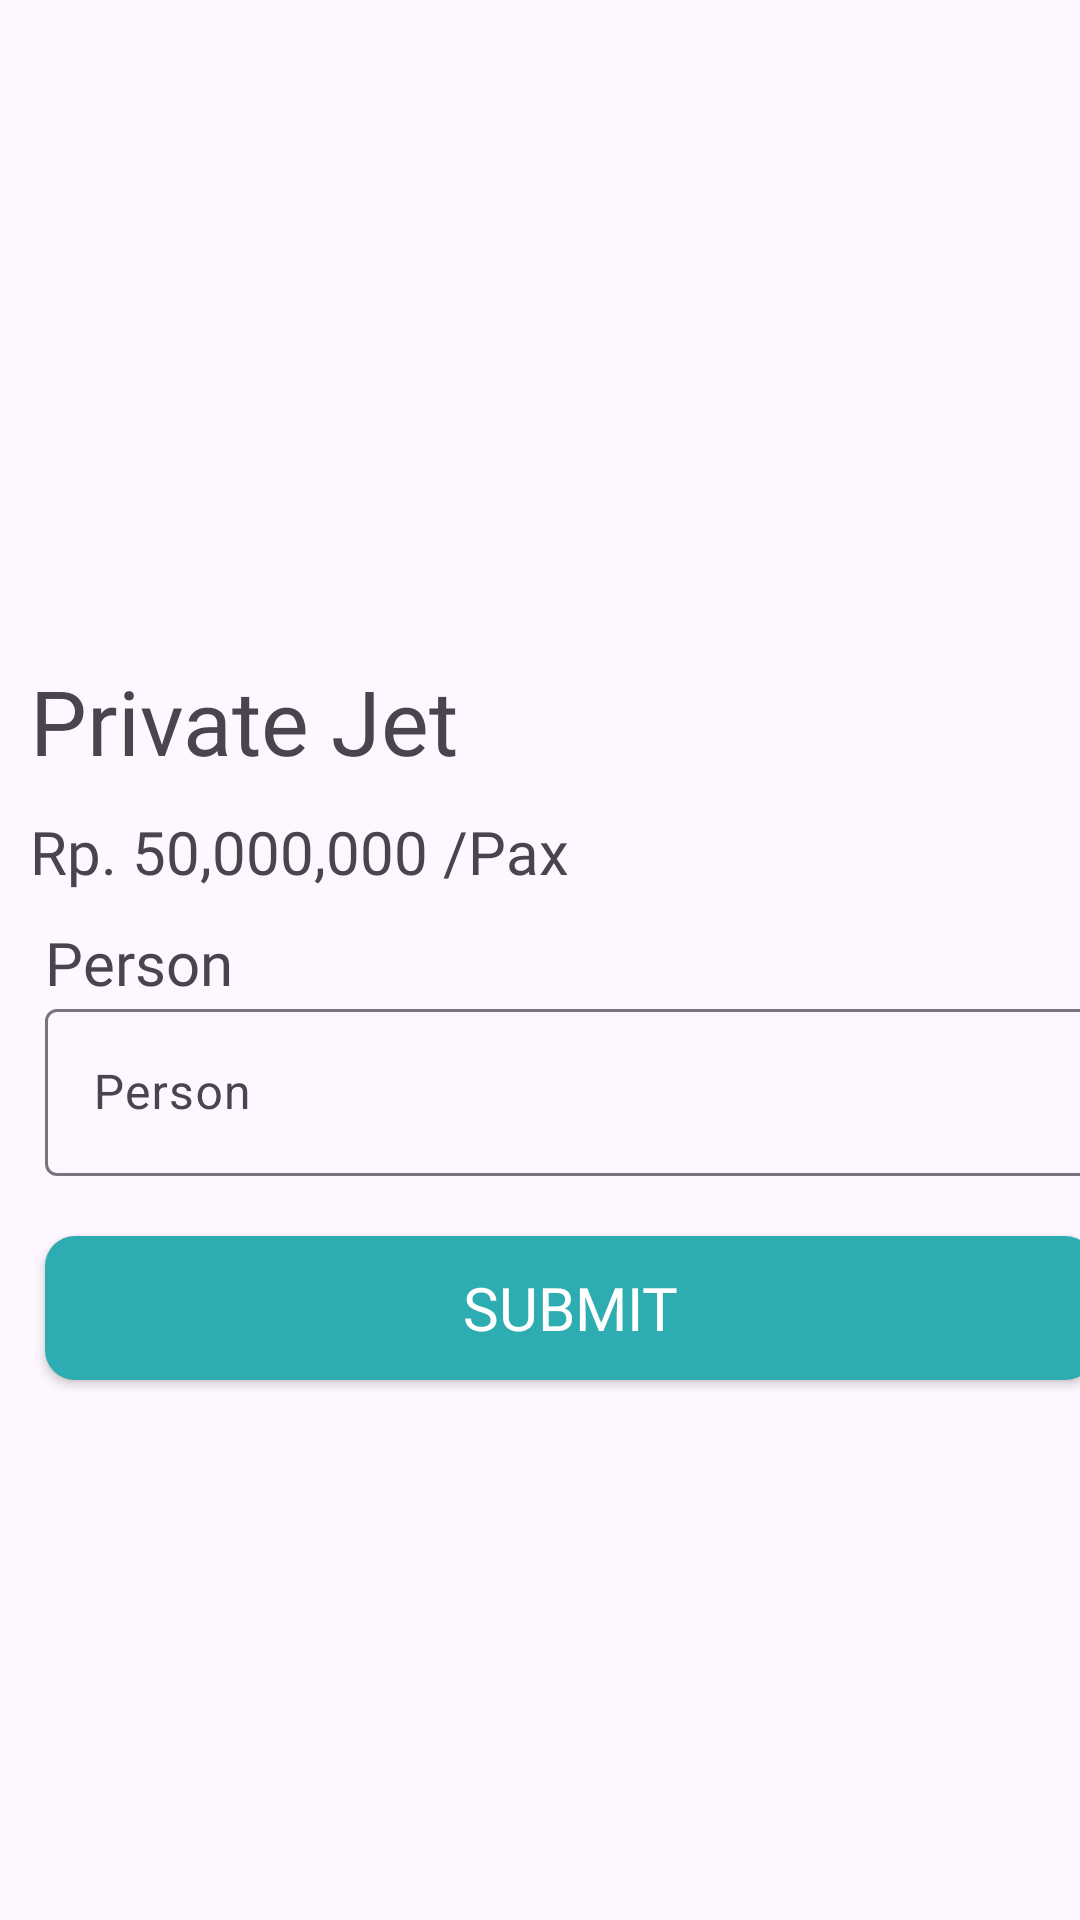

The Android layout XML behind this screen, and the referenced resources:
<!-- AndroidManifest.xml: application theme Theme.Pesawat -->
<!-- res/layout/activity_checkout.xml -->
<?xml version="1.0" encoding="utf-8"?>
<androidx.constraintlayout.widget.ConstraintLayout xmlns:android="http://schemas.android.com/apk/res/android"
    xmlns:app="http://schemas.android.com/apk/res-auto"
    xmlns:tools="http://schemas.android.com/tools"
    android:layout_width="match_parent"
    android:layout_height="match_parent"
    tools:context=".checkout">

    <ImageView
        android:scaleType="fitXY"
        app:layout_constraintStart_toStartOf="parent"
        app:layout_constraintEnd_toEndOf="parent"
        app:layout_constraintTop_toTopOf="parent"
        android:id="@+id/imagepesawatcheckout"
        android:layout_width="match_parent"
        android:layout_height="200dp"/>
    <TextView
        android:id="@+id/titlecheckout"
        android:layout_width="wrap_content"
        android:layout_height="wrap_content"
        android:text="Private Jet"
        android:textSize="30dp"
        android:layout_marginTop="20dp"
        app:layout_constraintLeft_toLeftOf="parent"
        android:layout_marginLeft="10dp"
        app:layout_constraintTop_toBottomOf="@id/imagepesawatcheckout"
        android:fontFamily="@font/popbold"
        />

    <TextView
        android:id="@+id/price"
        android:layout_width="wrap_content"
        android:layout_height="wrap_content"
        android:text="Rp. 50,000,000"
        android:layout_marginTop="10dp"
        android:textSize="20dp"
        app:layout_constraintLeft_toLeftOf="parent"
        android:layout_marginLeft="10dp"
        app:layout_constraintTop_toBottomOf="@+id/titlecheckout"
        android:fontFamily="@font/poplight"
        />
    <TextView
        android:id="@+id/pax"
        android:layout_width="wrap_content"
        android:layout_height="wrap_content"
        android:text="/Pax"
        android:textSize="20dp"
        android:layout_marginTop="10dp"
        app:layout_constraintLeft_toRightOf="@id/price"
        android:layout_marginLeft="5dp"
        app:layout_constraintTop_toBottomOf="@+id/titlecheckout"
        android:fontFamily="@font/popbold"
        />
    <TextView
        android:id="@+id/persontitle"
        android:layout_width="wrap_content"
        android:layout_height="wrap_content"
        android:text="Person"
        android:textSize="20dp"
        android:layout_marginTop="10dp"
        app:layout_constraintLeft_toLeftOf="@id/price"
        android:layout_marginLeft="5dp"
        app:layout_constraintTop_toBottomOf="@+id/price"
        android:fontFamily="@font/popbold"
        />

    <com.google.android.material.textfield.TextInputLayout
        android:id="@+id/textInputLayout"
        android:layout_width="350dp"
        app:layout_constraintLeft_toLeftOf="@id/persontitle"
        android:layout_height="wrap_content"
        app:hintEnabled="true"
        app:hintTextAppearance="@color/cardview_dark_background"
        app:layout_constraintTop_toBottomOf="@+id/persontitle">

        <com.google.android.material.textfield.TextInputEditText
            android:id="@+id/editText"
            android:layout_width="match_parent"
            android:layout_height="wrap_content"
            android:hint="Person"
            android:inputType="number"
            android:maxLines="1"
            android:singleLine="true" />



    </com.google.android.material.textfield.TextInputLayout>

    <androidx.appcompat.widget.AppCompatButton
        android:id="@+id/login"
        android:text="Submit"
        android:layout_marginTop="20dp"
        android:textColor="@color/white"
        android:textSize="20dp"
        android:onClick="onContinueButtonClick"
        android:background="@drawable/button"
        android:backgroundTint="#2DACB2"
        app:layout_constraintLeft_toLeftOf="@id/textInputLayout"
        app:layout_constraintTop_toBottomOf="@id/textInputLayout"
        android:layout_width="350dp"
        android:fontFamily="@font/popbold"
        android:layout_height="48dp"/>
</androidx.constraintlayout.widget.ConstraintLayout>
<!-- resources referenced by this layout -->
<resources>
  <!-- drawable button (drawable) -->
  <layer-list xmlns:android="http://schemas.android.com/apk/res/android">
  
      <item android:id="@android:id/background">
          <shape android:shape="rectangle">
              <corners android:radius="10dp" />
              <solid android:color="#FF4081" />
          </shape>
      </item>
  
      <item android:id="@android:id/content" android:left="10dp" android:right="10dp" android:top="10dp" android:bottom="10dp">
          
          <shape android:shape="rectangle">
              <corners android:radius="10dp" />
              <solid android:color="@android:color/transparent" />
          </shape>
      </item>
  
  </layer-list>
  <style name="Theme.Pesawat" parent="Base.Theme.Pesawat" />
  <style name="Base.Theme.Pesawat" parent="Theme.Material3.DayNight.NoActionBar">
          
          
      </style>
  <!-- not gathered from this repository: default colours our renderer supplied (Android Studio template values) -->
  <color name="white">#FFFFFFFF</color>
</resources>
